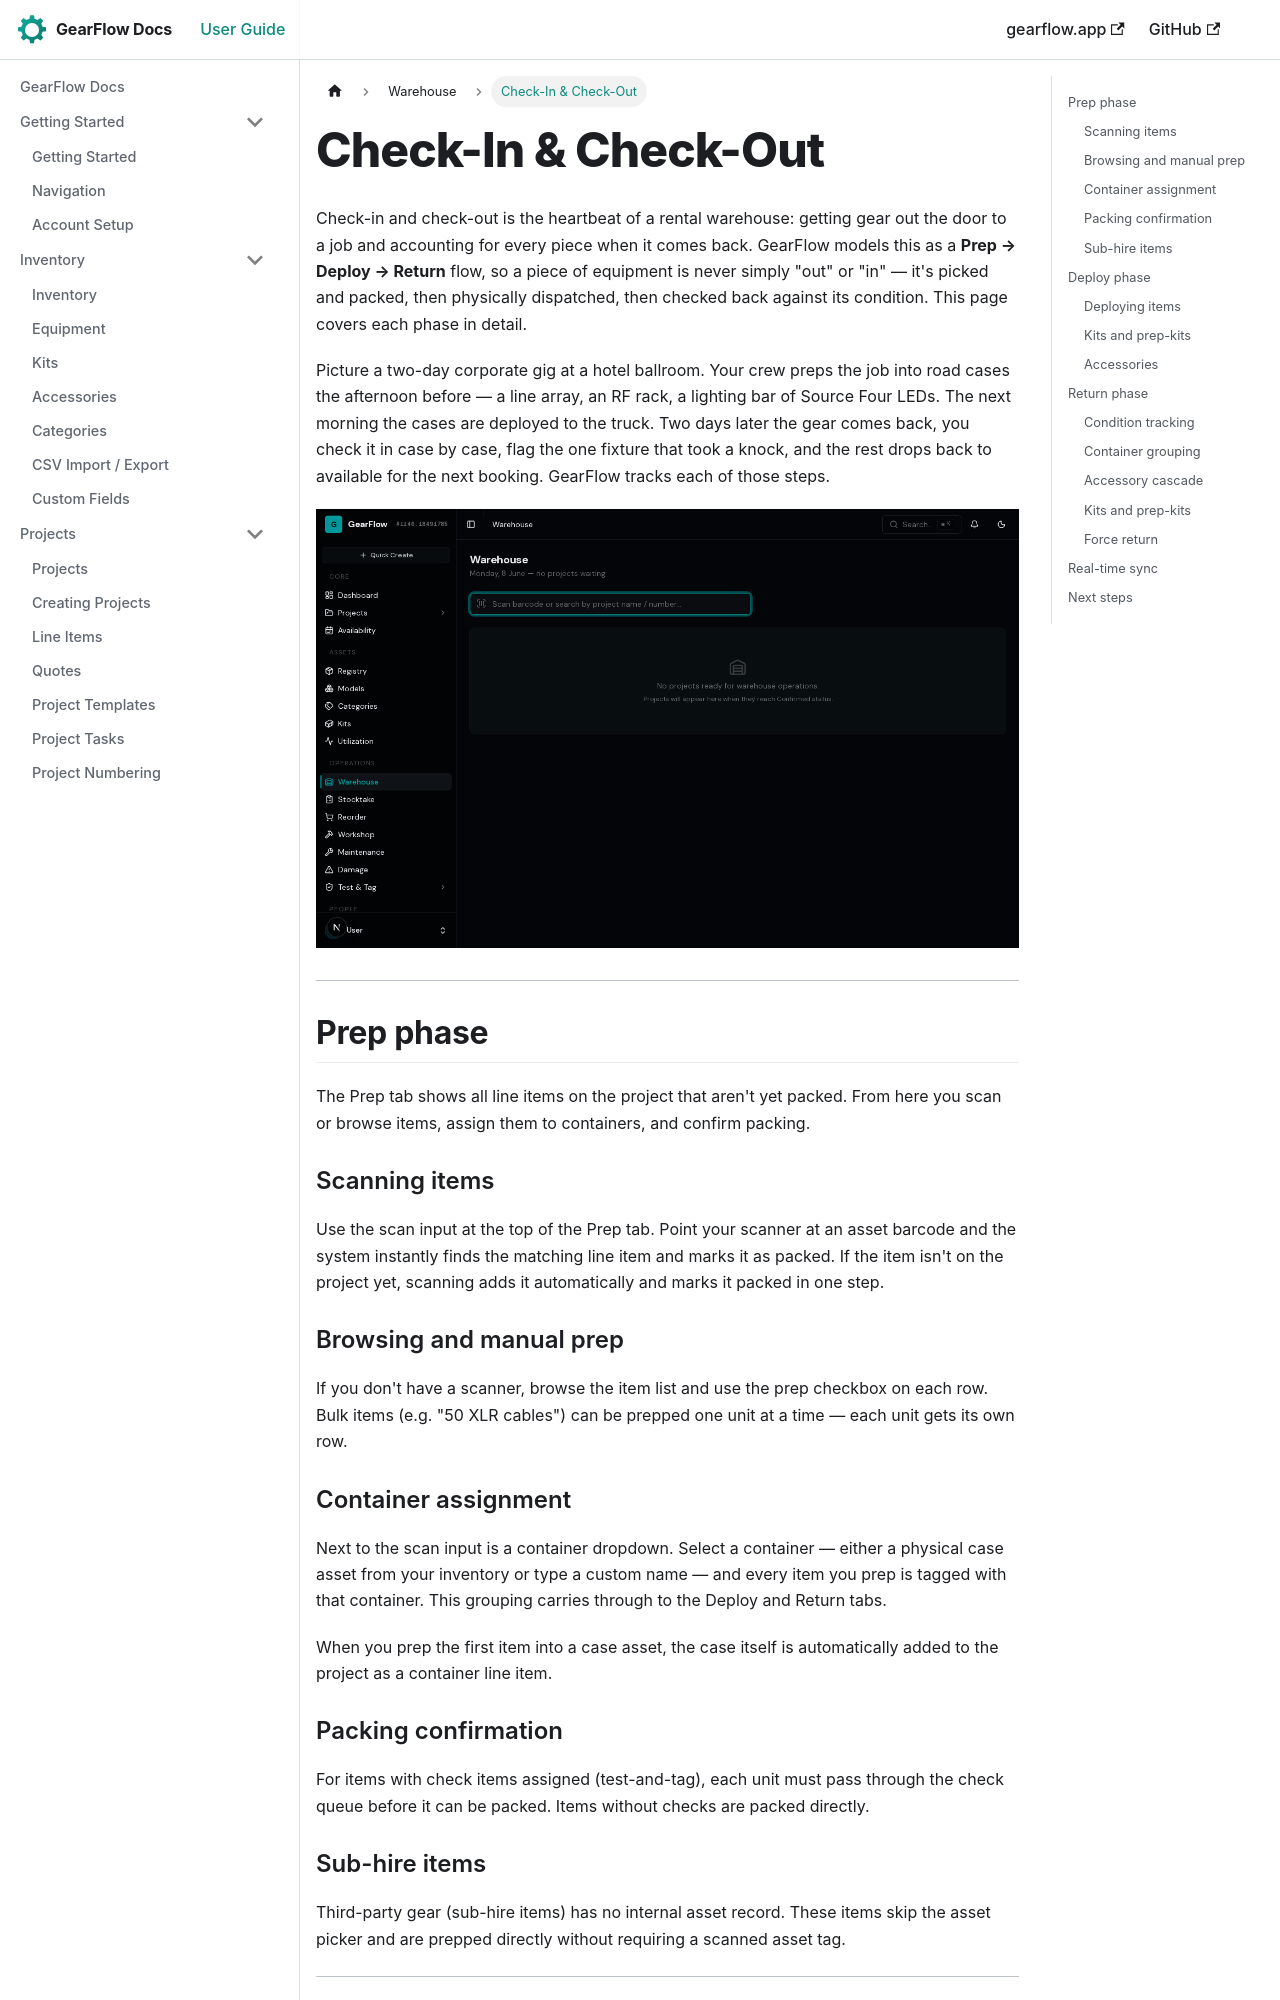

repository: TwoToned/gearflow-docs · page: docs/warehouse/check-in-check-out.html · generator: docusaurus

---
sidebar_position: 1
---

# Check-In & Check-Out

Check-in and check-out is the heartbeat of a rental warehouse: getting gear out the door to a job and accounting for every piece when it comes back. GearFlow models this as a **Prep → Deploy → Return** flow, so a piece of equipment is never simply "out" or "in" — it's picked and packed, then physically dispatched, then checked back against its condition. This page covers each phase in detail.

Picture a two-day corporate gig at a hotel ballroom. Your crew preps the job into road cases the afternoon before — a line array, an RF rack, a lighting bar of Source Four LEDs. The next morning the cases are deployed to the truck. Two days later the gear comes back, you check it in case by case, flag the one fixture that took a knock, and the rest drops back to available for the next booking. GearFlow tracks each of those steps.

![The warehouse view — work a project through prep, deploy, and return](/img/screenshots/warehouse.png)

---

## Prep phase

The Prep tab shows all line items on the project that aren't yet packed. From here you scan or browse items, assign them to containers, and confirm packing.

### Scanning items

Use the scan input at the top of the Prep tab. Point your scanner at an asset barcode and the system instantly finds the matching line item and marks it as packed. If the item isn't on the project yet, scanning adds it automatically and marks it packed in one step.

### Browsing and manual prep

If you don't have a scanner, browse the item list and use the prep checkbox on each row. Bulk items (e.g. "50 XLR cables") can be prepped one unit at a time — each unit gets its own row.

### Container assignment

Next to the scan input is a container dropdown. Select a container — either a physical case asset from your inventory or type a custom name — and every item you prep is tagged with that container. This grouping carries through to the Deploy and Return tabs.

When you prep the first item into a case asset, the case itself is automatically added to the project as a container line item.

### Packing confirmation

For items with check items assigned (test-and-tag), each unit must pass through the check queue before it can be packed. Items without checks are packed directly.
